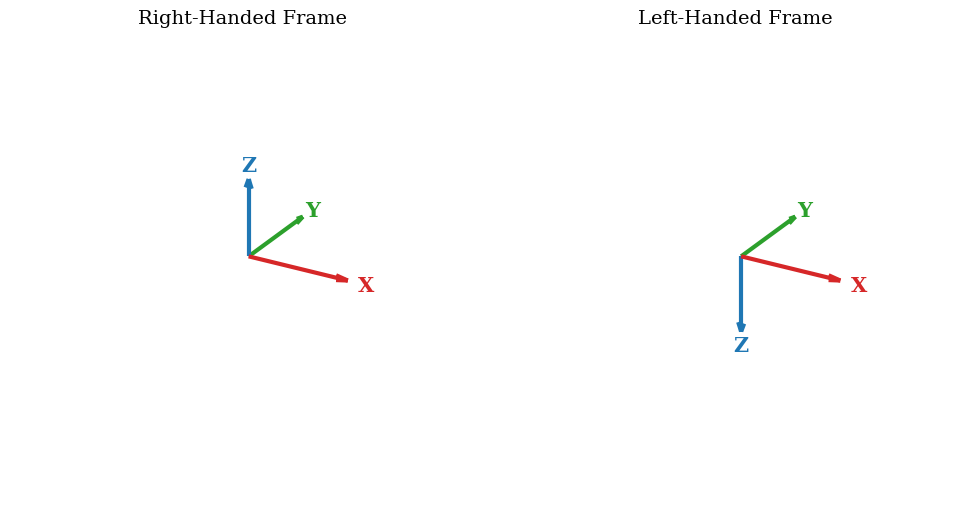

The script that saved this image: (Note: this script raises an exception after producing the figure.)
"""Generate figures for the Attitude and Rotation chapter (EN + ZH)."""

import numpy as np
import matplotlib.pyplot as plt
from mpl_toolkits.mplot3d import Axes3D
from mpl_toolkits.mplot3d.art3d import Line3DCollection
import matplotlib.gridspec as gridspec

# ── Localised strings ────────────────────────────────────────
S = {
    'en': {
        'rh_title': 'Right-Handed Frame',
        'lh_title': 'Left-Handed Frame',
        'ned': 'NED (Aerospace)',
        'enu': 'ENU (Robotics/ROS)',
        'north': 'N', 'east': 'E', 'down': 'D', 'up': 'U',
        'world': 'World Frame', 'body': 'Body Frame',
        'world_body_title': 'World Frame vs Body Frame',
        'active_title': 'Active Rotation (rotate the vector)',
        'passive_title': 'Passive Rotation (change the frame)',
        'original': 'Original', 'rotated': 'Rotated',
        'gimbal_title': 'Gimbal Lock: Pitch = 90° Aligns Two Axes',
        'gimbal_normal': 'Normal (3 DOF)',
        'gimbal_locked': 'Locked (2 DOF)',
        'yaw': 'Yaw', 'pitch': 'Pitch', 'roll': 'Roll',
        'euler_title': 'Euler Angles: Yaw ($\\psi$), Pitch ($\\theta$), Roll ($\\phi$)',
        'axis_angle_title': 'Axis-Angle Rotation',
        'axis': 'Rotation axis $\\hat{n}$',
        'angle': '$\\theta$',
        'quat_interp_title': 'SLERP: Smooth Quaternion Interpolation',
        'start': 'Start', 'end': 'End',
    },
    'zh': {
        'rh_title': '右手坐标系',
        'lh_title': '左手坐标系',
        'ned': 'NED（航空航天）',
        'enu': 'ENU（机器人/ROS）',
        'north': 'N', 'east': 'E', 'down': 'D', 'up': 'U',
        'world': '世界坐标系', 'body': '机体坐标系',
        'world_body_title': '世界坐标系 vs 机体坐标系',
        'active_title': '主动旋转（旋转向量）',
        'passive_title': '被动旋转（变换坐标系）',
        'original': '原始', 'rotated': '旋转后',
        'gimbal_title': '万向锁：俯仰角 = 90° 使两轴重合',
        'gimbal_normal': '正常（3自由度）',
        'gimbal_locked': '锁定（2自由度）',
        'yaw': '偏航', 'pitch': '俯仰', 'roll': '横滚',
        'euler_title': '欧拉角：偏航 ($\\psi$)、俯仰 ($\\theta$)、横滚 ($\\phi$)',
        'axis_angle_title': '轴角旋转',
        'axis': '旋转轴 $\\hat{n}$',
        'angle': '$\\theta$',
        'quat_interp_title': 'SLERP：四元数球面线性插值',
        'start': '起点', 'end': '终点',
    },
}


def _rc(lang):
    base = {
        'font.size': 10,
        'mathtext.fontset': 'cm',
        'axes.linewidth': 0.8,
        'lines.linewidth': 1.5,
        'figure.dpi': 150,
        'savefig.bbox': 'tight',
        'savefig.pad_inches': 0.1,
    }
    if lang == 'zh':
        base['font.family'] = 'sans-serif'
        base['font.sans-serif'] = ['Noto Sans SC', 'DejaVu Sans']
        base['axes.unicode_minus'] = False
    else:
        base['font.family'] = 'serif'
    return base


def _draw_frame_3d(ax, R=np.eye(3), origin=np.zeros(3), labels=('x','y','z'),
                   colors=('C3','C2','C0'), length=1.0, lw=2.5, fontsize=12):
    """Draw 3D coordinate axes."""
    for i, (c, lab) in enumerate(zip(colors, labels)):
        d = R[:, i] * length
        ax.quiver(*origin, *d, color=c, arrow_length_ratio=0.12, lw=lw)
        ax.text(*(origin + d * 1.18), lab, color=c, fontsize=fontsize,
                ha='center', va='center', fontweight='bold')


def _setup_3d(ax, elev=25, azim=-60, lim=1.4):
    ax.set_xlim(-lim, lim); ax.set_ylim(-lim, lim); ax.set_zlim(-lim, lim)
    ax.view_init(elev=elev, azim=azim)
    ax.set_axis_off()


# ─────────────────────────────────────────────────────────────
# Fig 1: Right-hand vs Left-hand coordinate frames
# ─────────────────────────────────────────────────────────────
def fig_rh_lh(outpath, lang='en'):
    L = S[lang]; plt.rcParams.update(_rc(lang))
    fig = plt.figure(figsize=(10, 5))

    ax1 = fig.add_subplot(121, projection='3d')
    _draw_frame_3d(ax1, labels=['X','Y','Z'], length=1.2, lw=3.0, fontsize=15)
    ax1.set_title(L['rh_title'], fontsize=14, pad=5)
    _setup_3d(ax1, lim=1.6)

    ax2 = fig.add_subplot(122, projection='3d')
    R_lh = np.diag([1, 1, -1])
    _draw_frame_3d(ax2, R=R_lh, labels=['X','Y','Z'], length=1.2, lw=3.0, fontsize=15)
    ax2.set_title(L['lh_title'], fontsize=14, pad=5)
    _setup_3d(ax2, lim=1.6)

    fig.tight_layout()
    fig.savefig(outpath)
    plt.close(fig)
    print(f'  saved {outpath}')


# ─────────────────────────────────────────────────────────────
# Fig 2: World frame vs Body frame
# ─────────────────────────────────────────────────────────────
def fig_world_body(outpath, lang='en'):
    L = S[lang]; plt.rcParams.update(_rc(lang))
    fig = plt.figure(figsize=(8, 6))
    ax = fig.add_subplot(111, projection='3d')

    # World frame at origin
    _draw_frame_3d(ax, labels=[r'$x_w$', r'$y_w$', r'$z_w$'],
                   colors=('C3','C2','C0'), length=1.2, lw=2.5)
    ax.text(0, 0, -0.3, L['world'], fontsize=10, ha='center', color='gray')

    # Body frame rotated 30° yaw + 20° pitch, translated
    psi, theta = np.radians(35), np.radians(20)
    Rz = np.array([[np.cos(psi), -np.sin(psi), 0],
                    [np.sin(psi),  np.cos(psi), 0],
                    [0, 0, 1]])
    Ry = np.array([[ np.cos(theta), 0, np.sin(theta)],
                    [0, 1, 0],
                    [-np.sin(theta), 0, np.cos(theta)]])
    R_body = Rz @ Ry
    body_origin = np.array([1.5, 1.0, 0.5])
    _draw_frame_3d(ax, R=R_body, origin=body_origin,
                   labels=[r'$x_b$', r'$y_b$', r'$z_b$'],
                   colors=('C1','C4','C9'), length=0.8, lw=2.0)
    ax.text(*(body_origin + np.array([0, 0, -0.35])), L['body'],
            fontsize=10, ha='center', color='C1')

    # Draw a simple robot body (box)
    from mpl_toolkits.mplot3d.art3d import Poly3DCollection
    hw, hh, hd = 0.25, 0.15, 0.4
    corners_body = np.array([
        [-hd,-hw,-hh], [hd,-hw,-hh], [hd,hw,-hh], [-hd,hw,-hh],
        [-hd,-hw, hh], [hd,-hw, hh], [hd,hw, hh], [-hd,hw, hh],
    ])
    corners_world = (R_body @ corners_body.T).T + body_origin
    faces = [[corners_world[j] for j in f] for f in
             [[0,1,2,3],[4,5,6,7],[0,1,5,4],[2,3,7,6],[0,3,7,4],[1,2,6,5]]]
    ax.add_collection3d(Poly3DCollection(faces, alpha=0.15, color='C1',
                                          edgecolor='C1', linewidth=0.5))

    ax.set_title(L['world_body_title'], fontsize=12)
    _setup_3d(ax, elev=20, azim=-50, lim=2.5)
    fig.savefig(outpath)
    plt.close(fig)
    print(f'  saved {outpath}')


# ─────────────────────────────────────────────────────────────
# Fig 3: Active vs Passive rotation (2D for clarity)
# ─────────────────────────────────────────────────────────────
def fig_active_passive(outpath, lang='en'):
    L = S[lang]; plt.rcParams.update(_rc(lang))
    fig, (ax1, ax2) = plt.subplots(1, 2, figsize=(8, 3.5))

    theta = np.radians(40)
    ct, st = np.cos(theta), np.sin(theta)

    # -- Active: rotate the vector --
    ax1.set_aspect('equal')
    ax1.arrow(0, 0, 0.9, 0, head_width=0.05, head_length=0.05, fc='C0', ec='C0', lw=1.5)
    ax1.arrow(0, 0, 0.9*ct, 0.9*st, head_width=0.05, head_length=0.05, fc='C3', ec='C3', lw=1.5)
    # Arc
    arc_t = np.linspace(0, theta, 30)
    ax1.plot(0.35*np.cos(arc_t), 0.35*np.sin(arc_t), 'k', lw=0.8)
    ax1.text(0.42, 0.12, r'$\theta$', fontsize=11)
    ax1.text(0.95, -0.1, r'$\mathbf{v}$', fontsize=12, color='C0')
    ax1.text(0.9*ct+0.05, 0.9*st+0.05, r"$\mathbf{v}'=R\mathbf{v}$", fontsize=11, color='C3')
    # Axes
    ax1.axhline(0, color='gray', lw=0.3); ax1.axvline(0, color='gray', lw=0.3)
    ax1.set_xlim(-0.3, 1.3); ax1.set_ylim(-0.3, 1.1)
    ax1.set_title(L['active_title'], fontsize=11)
    ax1.set_xticks([]); ax1.set_yticks([])

    # -- Passive: rotate the frame --
    ax2.set_aspect('equal')
    # Original frame
    ax2.arrow(0, 0, 0.8, 0, head_width=0.04, head_length=0.04, fc='gray', ec='gray', lw=1, alpha=0.5)
    ax2.arrow(0, 0, 0, 0.8, head_width=0.04, head_length=0.04, fc='gray', ec='gray', lw=1, alpha=0.5)
    ax2.text(0.85, -0.08, r'$x$', color='gray', fontsize=10)
    ax2.text(-0.1, 0.85, r'$y$', color='gray', fontsize=10)
    # Rotated frame
    ax2.arrow(0, 0, 0.8*ct, 0.8*st, head_width=0.04, head_length=0.04, fc='C2', ec='C2', lw=1.5)
    ax2.arrow(0, 0, -0.8*st, 0.8*ct, head_width=0.04, head_length=0.04, fc='C4', ec='C4', lw=1.5)
    ax2.text(0.8*ct+0.05, 0.8*st+0.02, r"$x'$", color='C2', fontsize=10)
    ax2.text(-0.8*st-0.12, 0.8*ct+0.02, r"$y'$", color='C4', fontsize=10)
    # Vector (same in space)
    vx, vy = 0.7, 0.5
    ax2.arrow(0, 0, vx, vy, head_width=0.04, head_length=0.04, fc='C3', ec='C3', lw=1.5)
    ax2.text(vx+0.05, vy+0.02, r'$\mathbf{v}$', fontsize=12, color='C3')
    ax2.axhline(0, color='gray', lw=0.3); ax2.axvline(0, color='gray', lw=0.3)
    ax2.set_xlim(-0.5, 1.1); ax2.set_ylim(-0.3, 1.1)
    ax2.set_title(L['passive_title'], fontsize=11)
    ax2.set_xticks([]); ax2.set_yticks([])

    fig.tight_layout()
    fig.savefig(outpath)
    plt.close(fig)
    print(f'  saved {outpath}')


# ─────────────────────────────────────────────────────────────
# Fig 4: Euler angles (yaw-pitch-roll) visualization
# ─────────────────────────────────────────────────────────────
def fig_euler_angles(outpath, lang='en'):
    L = S[lang]; plt.rcParams.update(_rc(lang))
    fig = plt.figure(figsize=(11, 4.5))

    angles_list = [
        (30, 0, 0, f'{L["yaw"]} $\\psi=30°$'),
        (30, 20, 0, f'+ {L["pitch"]} $\\theta=20°$'),
        (30, 20, 15, f'+ {L["roll"]} $\\phi=15°$'),
    ]

    for idx, (psi_d, theta_d, phi_d, title) in enumerate(angles_list):
        ax = fig.add_subplot(1, 3, idx+1, projection='3d')
        psi, theta, phi = np.radians(psi_d), np.radians(theta_d), np.radians(phi_d)

        Rz = np.array([[np.cos(psi),-np.sin(psi),0],[np.sin(psi),np.cos(psi),0],[0,0,1]])
        Ry = np.array([[np.cos(theta),0,np.sin(theta)],[0,1,0],[-np.sin(theta),0,np.cos(theta)]])
        Rx = np.array([[1,0,0],[0,np.cos(phi),-np.sin(phi)],[0,np.sin(phi),np.cos(phi)]])
        R = Rz @ Ry @ Rx

        # World frame (faint)
        _draw_frame_3d(ax, labels=['x','y','z'], colors=('lightcoral','lightgreen','lightblue'),
                       length=0.7, lw=1.0, fontsize=9)
        # Body frame
        _draw_frame_3d(ax, R=R, labels=[r"$x_b$",r"$y_b$",r"$z_b$"],
                       colors=('C3','C2','C0'), length=1.0, lw=2.0, fontsize=10)

        ax.set_title(title, fontsize=10, pad=0)
        _setup_3d(ax, elev=25, azim=-55, lim=1.5)

    fig.savefig(outpath)
    plt.close(fig)
    print(f'  saved {outpath}')


# ─────────────────────────────────────────────────────────────
# Fig 5: Gimbal lock visualization
# ─────────────────────────────────────────────────────────────
def fig_gimbal_lock(outpath, lang='en'):
    L = S[lang]; plt.rcParams.update(_rc(lang))
    fig = plt.figure(figsize=(10, 5))

    # Normal case: pitch = 20°
    ax1 = fig.add_subplot(121, projection='3d')
    psi, theta, phi = np.radians(25), np.radians(20), np.radians(15)
    Rz = np.array([[np.cos(psi),-np.sin(psi),0],[np.sin(psi),np.cos(psi),0],[0,0,1]])
    Ry = np.array([[np.cos(theta),0,np.sin(theta)],[0,1,0],[-np.sin(theta),0,np.cos(theta)]])
    Rx = np.array([[1,0,0],[0,np.cos(phi),-np.sin(phi)],[0,np.sin(phi),np.cos(phi)]])

    # Draw three gimbal rings
    t = np.linspace(0, 2*np.pi, 100)
    ring = np.array([np.cos(t), np.sin(t), np.zeros_like(t)])

    # Yaw ring (world z)
    r_yaw = ring * 1.2
    ax1.plot(*r_yaw, 'C0', lw=1.5, alpha=0.6)
    # Pitch ring
    r_pitch = (Rz @ (ring * 1.0))
    ax1.plot(*r_pitch, 'C2', lw=1.5, alpha=0.6)
    # Roll ring
    r_roll = (Rz @ Ry @ np.array([np.zeros_like(t), np.cos(t), np.sin(t)])) * 0.8
    ax1.plot(*r_roll, 'C3', lw=1.5, alpha=0.6)

    _draw_frame_3d(ax1, R=Rz@Ry@Rx, labels=[r'$x_b$',r'$y_b$',r'$z_b$'],
                   colors=('C3','C2','C0'), length=0.7, lw=2)
    ax1.set_title(L['gimbal_normal'], fontsize=11, pad=0)
    _setup_3d(ax1, lim=1.6)

    # Locked case: pitch = 90°
    ax2 = fig.add_subplot(122, projection='3d')
    theta2 = np.radians(90)
    Ry2 = np.array([[np.cos(theta2),0,np.sin(theta2)],[0,1,0],[-np.sin(theta2),0,np.cos(theta2)]])

    r_yaw2 = ring * 1.2
    ax2.plot(*r_yaw2, 'C0', lw=1.5, alpha=0.6)
    r_pitch2 = (Rz @ (ring * 1.0))
    ax2.plot(*r_pitch2, 'C2', lw=1.5, alpha=0.6)
    # Roll ring now aligned with yaw!
    r_roll2 = (Rz @ Ry2 @ np.array([np.zeros_like(t), np.cos(t), np.sin(t)])) * 0.8
    ax2.plot(*r_roll2, 'C3', lw=2.5, ls='--', alpha=0.8)

    _draw_frame_3d(ax2, R=Rz@Ry2, labels=[r'$x_b$',r'$y_b$',r'$z_b$'],
                   colors=('C3','C2','C0'), length=0.7, lw=2)
    ax2.set_title(L['gimbal_locked'], fontsize=11, pad=0, color='C3')
    _setup_3d(ax2, lim=1.6)

    fig.suptitle(L['gimbal_title'], fontsize=12, y=1.02)
    fig.tight_layout()
    fig.savefig(outpath)
    plt.close(fig)
    print(f'  saved {outpath}')


# ─────────────────────────────────────────────────────────────
# Fig 6: Axis-angle rotation
# ─────────────────────────────────────────────────────────────
def fig_axis_angle(outpath, lang='en'):
    L = S[lang]; plt.rcParams.update(_rc(lang))
    fig = plt.figure(figsize=(6, 5.5))
    ax = fig.add_subplot(111, projection='3d')

    # Rotation axis
    n = np.array([0.3, 0.2, 1.0])
    n = n / np.linalg.norm(n)
    ax.quiver(0, 0, 0, *(n*1.3), color='k', arrow_length_ratio=0.08, lw=2)
    ax.text(*(n*1.45), L['axis'], fontsize=10, ha='center')

    # Original vector
    v = np.array([1.0, 0.3, 0.2])
    v = v / np.linalg.norm(v) * 0.9
    ax.quiver(0, 0, 0, *v, color='C0', arrow_length_ratio=0.1, lw=2)
    ax.text(*(v*1.15), r'$\mathbf{v}$', fontsize=12, color='C0')

    # Rotated vector (Rodrigues)
    theta_rot = np.radians(60)
    v_rot = (v * np.cos(theta_rot)
             + np.cross(n, v) * np.sin(theta_rot)
             + n * np.dot(n, v) * (1 - np.cos(theta_rot)))
    ax.quiver(0, 0, 0, *v_rot, color='C3', arrow_length_ratio=0.1, lw=2)
    ax.text(*(v_rot*1.15), r"$\mathbf{v}'$", fontsize=12, color='C3')

    # Draw arc from v to v'
    # Project v onto plane perpendicular to n
    v_par = np.dot(v, n) * n
    v_perp = v - v_par
    v_perp2 = np.cross(n, v_perp)
    r_arc = np.linalg.norm(v_perp)
    arc_angles = np.linspace(0, theta_rot, 40)
    arc_pts = np.array([v_par + r_arc*(np.cos(a)*v_perp/r_arc + np.sin(a)*v_perp2/r_arc)
                        for a in arc_angles])
    ax.plot(arc_pts[:,0], arc_pts[:,1], arc_pts[:,2], 'C3--', lw=1, alpha=0.7)

    # Angle label
    mid_idx = len(arc_angles)//2
    ax.text(*(arc_pts[mid_idx]*1.15), L['angle'], fontsize=12, color='C3')

    # Dashed projection line
    ax.plot([v[0], v_par[0]], [v[1], v_par[1]], [v[2], v_par[2]], 'k:', lw=0.8, alpha=0.5)
    ax.plot([v_rot[0], v_par[0]], [v_rot[1], v_par[1]], [v_rot[2], v_par[2]], 'k:', lw=0.8, alpha=0.5)

    ax.set_title(L['axis_angle_title'], fontsize=12)
    _setup_3d(ax, elev=20, azim=-45, lim=1.4)
    fig.savefig(outpath)
    plt.close(fig)
    print(f'  saved {outpath}')


# ── Main ─────────────────────────────────────────────────────
if __name__ == '__main__':
    print('Generating rotation chapter figures...')
    for lang, fdir in [('en', 'figures'), ('zh', 'figures_zh')]:
        fig_rh_lh(f'{fdir}/coord_rh_lh.pdf', lang)
        fig_world_body(f'{fdir}/coord_world_body.pdf', lang)
        fig_active_passive(f'{fdir}/rotation_active_passive.pdf', lang)
        fig_euler_angles(f'{fdir}/euler_angles.pdf', lang)
        fig_gimbal_lock(f'{fdir}/gimbal_lock.pdf', lang)
        fig_axis_angle(f'{fdir}/axis_angle.pdf', lang)
    print('Done.')
